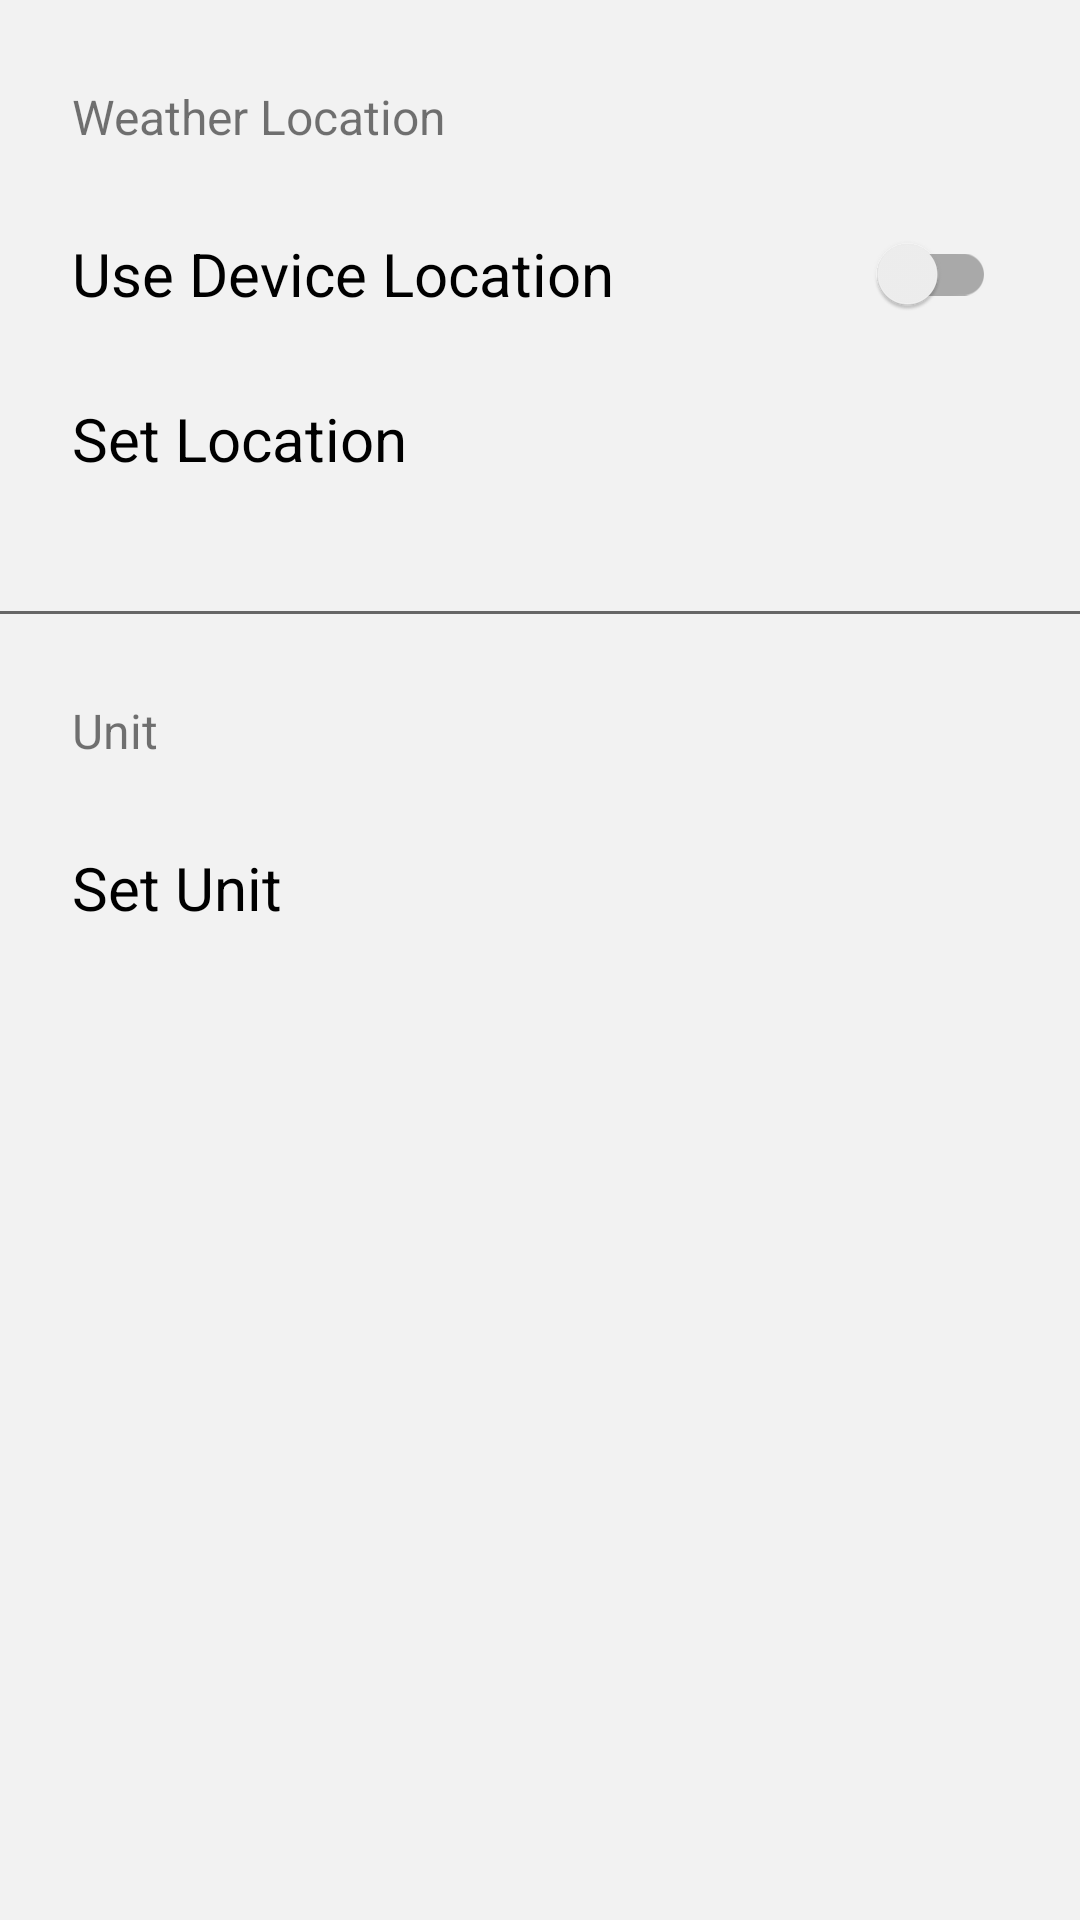

Write the Android layout XML for this screen, with the resource values it uses.
<!-- AndroidManifest.xml: application theme Theme.WeatherStack -->
<!-- res/layout/fragment_setting.xml -->
<?xml version="1.0" encoding="utf-8"?>
<androidx.constraintlayout.widget.ConstraintLayout xmlns:android="http://schemas.android.com/apk/res/android"
    xmlns:app="http://schemas.android.com/apk/res-auto"
    xmlns:tools="http://schemas.android.com/tools"
    android:background="@color/gray1"
    android:layout_width="match_parent"
    android:layout_height="match_parent">

    <TextView
        android:id="@+id/locationTxt"
        android:layout_width="wrap_content"
        android:layout_height="wrap_content"
        android:text="Weather Location"
        android:textSize="@dimen/textMedium"
        android:layout_marginTop="@dimen/spacingMedium"
        android:layout_marginStart="@dimen/spacingSmall"
        app:layout_constraintStart_toStartOf="parent"
        app:layout_constraintTop_toTopOf="parent" />

    <TextView
        android:id="@+id/deviceLocationTxt"
        android:layout_width="wrap_content"
        android:layout_height="wrap_content"
        android:text="Use Device Location"
        app:layout_constraintTop_toBottomOf="@id/locationTxt"
        android:textSize="@dimen/textXLarge"
        android:textColor="@color/black"
        android:clickable="true"
        android:focusable="true"
        android:layout_marginTop="@dimen/spacingMedium"
        android:layout_marginStart="@dimen/spacingSmall"
        app:layout_constraintStart_toStartOf="parent"
        />

    <androidx.appcompat.widget.SwitchCompat
        android:id="@+id/deviceLocationSw"
        android:layout_width="wrap_content"
        android:layout_height="wrap_content"
        android:layout_marginEnd="@dimen/spacingMedium"
        app:layout_constraintBottom_toBottomOf="@+id/deviceLocationTxt"
        app:layout_constraintEnd_toEndOf="parent"
        app:layout_constraintTop_toTopOf="@+id/deviceLocationTxt" />

    <TextView
        android:id="@+id/setLocationTxt"
        android:layout_width="wrap_content"
        android:layout_height="wrap_content"
        android:text="Set Location"
        android:textColor="@color/black"
        app:layout_constraintTop_toBottomOf="@id/deviceLocationTxt"
        android:textSize="@dimen/textXLarge"
        android:clickable="true"
        android:focusable="true"
        android:background="?selectableItemBackground"
        android:layout_marginTop="@dimen/spacingMedium"
        android:layout_marginStart="@dimen/spacingSmall"
        app:layout_constraintStart_toStartOf="parent"
        />

    <View
        android:id="@+id/lineVw"
        android:layout_width="match_parent"
        android:layout_height="1dp"
        app:layout_constraintTop_toBottomOf="@id/setLocationTxt"
        android:layout_marginTop="@dimen/spacingXXXLarge"
        android:background="@color/gray4"
        />

    <TextView
        android:id="@+id/unitTxt"
        android:layout_width="wrap_content"
        android:layout_height="wrap_content"
        android:text="Unit"
        android:textSize="@dimen/textMedium"
        android:layout_marginTop="@dimen/spacingMedium"
        android:layout_marginStart="@dimen/spacingSmall"
        app:layout_constraintStart_toStartOf="parent"
        app:layout_constraintTop_toBottomOf="@id/lineVw" />

    <TextView
        android:id="@+id/setUnitTxt"
        android:layout_width="wrap_content"
        android:layout_height="wrap_content"
        android:text="Set Unit"
        android:textColor="@color/black"
        android:clickable="true"
        android:focusable="true"
        android:background="?selectableItemBackground"
        app:layout_constraintTop_toBottomOf="@id/unitTxt"
        android:textSize="@dimen/textXLarge"
        android:layout_marginTop="@dimen/spacingMedium"
        android:layout_marginStart="@dimen/spacingSmall"
        app:layout_constraintStart_toStartOf="parent"
        />

</androidx.constraintlayout.widget.ConstraintLayout>
<!-- resources referenced by this layout -->
<resources>
  <color name="black">#FF000000</color>
  <color name="gray1">#F2F2F2</color>
  <color name="gray4">#666666</color>
  <item name="spacingMedium" type="dimen">28dp</item>
  <item name="spacingSmall" type="dimen">24dp</item>
  <item name="spacingXXXLarge" type="dimen">44dp</item>
  <item name="textMedium" type="dimen">16sp</item>
  <item name="textXLarge" type="dimen">20sp</item>
  <style name="Theme.WeatherStack" parent="Theme.MaterialComponents.DayNight.DarkActionBar">
          
          <item name="colorPrimary">@color/purple_500</item>
          <item name="colorPrimaryVariant">@color/purple_700</item>
          <item name="colorOnPrimary">@color/white</item>
          
          <item name="colorSecondary">@color/teal_200</item>
          <item name="colorSecondaryVariant">@color/teal_700</item>
          <item name="colorOnSecondary">@color/black</item>
          
          <item name="android:statusBarColor" tools:targetApi="l">?attr/colorPrimaryVariant</item>
          
      </style>
  <color name="purple_500">#FF6200EE</color>
  <color name="purple_700">#FF3700B3</color>
  <color name="white">#FFFFFFFF</color>
  
      //gray
  <color name="teal_200">#FF03DAC5</color>
  <color name="teal_700">#FF018786</color>
</resources>
